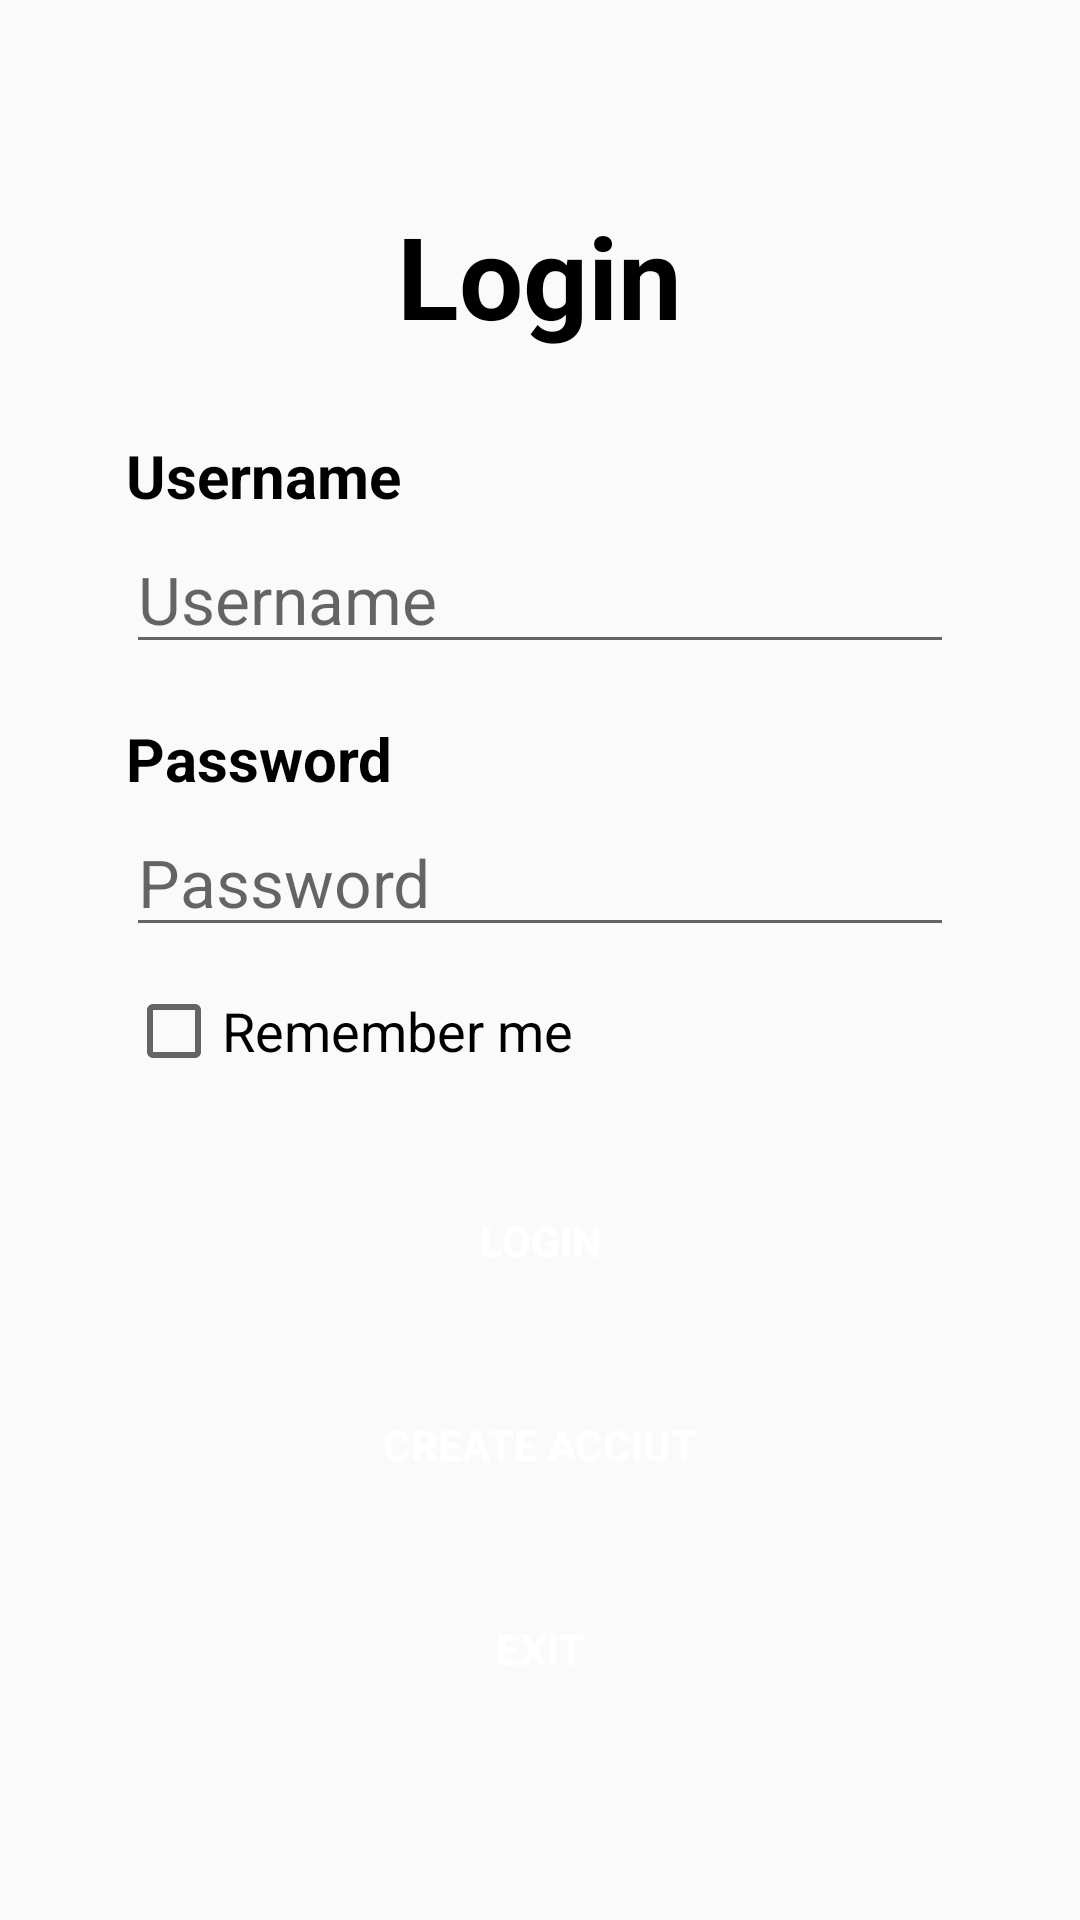

Write the Android layout XML for this screen, with the resource values it uses.
<!-- AndroidManifest.xml: application theme Theme.QuanLy -->
<!-- res/layout/activity_sign_in.xml -->
<?xml version="1.0" encoding="utf-8"?>
<androidx.constraintlayout.widget.ConstraintLayout xmlns:android="http://schemas.android.com/apk/res/android"
    xmlns:app="http://schemas.android.com/apk/res-auto"
    xmlns:tools="http://schemas.android.com/tools"
    android:layout_width="match_parent"
    android:layout_height="match_parent"
    tools:context=".view.login.signin.SignInActivity">


    <LinearLayout
        android:layout_width="match_parent"
        android:layout_height="wrap_content"
        android:orientation="vertical"
        android:gravity="center"
        android:paddingHorizontal="42dp"
        app:layout_constraintBottom_toBottomOf="parent"
        app:layout_constraintEnd_toEndOf="parent"
        app:layout_constraintStart_toStartOf="parent"
        app:layout_constraintTop_toTopOf="parent">

        <TextView
            android:layout_width="wrap_content"
            android:layout_height="wrap_content"
            android:text="Login"
            android:textColor="@color/black"
            android:textStyle="bold"
            android:layout_marginBottom="28dp"
            android:textSize="38dp"/>


        <TextView
            android:id="@+id/txtTaiKhoan"
            android:layout_width="match_parent"
            android:text="Username"
            android:textSize="20dp"
            android:textStyle="bold"
            android:layout_marginBottom="3dp"
            android:textColor="@color/black"
            android:layout_height="wrap_content"/>

        <EditText
            android:id="@+id/edtTaiKhoan"
            android:layout_width="match_parent"
            android:hint="Username"
            android:textSize="22dp"
            android:layout_marginBottom="18dp"
            android:textColor="@color/black"
            android:layout_height="wrap_content"/>

        <TextView
            android:id="@+id/txtMatKhau"
            android:layout_width="match_parent"
            android:text="Password"
            android:textSize="20dp"
            android:textStyle="bold"
            android:layout_marginBottom="3dp"
            android:textColor="@color/black"
            android:layout_height="wrap_content"/>

        <EditText
            android:id="@+id/edtMatKhau"
            android:layout_width="match_parent"
            android:hint="Password"
            android:textSize="22dp"
            android:inputType="textPassword"
            android:textColor="@color/black"
            android:layout_height="wrap_content"/>

        <CheckBox
            android:id="@+id/cbRemember"
            android:layout_marginTop="12dp"
            android:layout_width="match_parent"
            android:textSize="18dp"
            android:layout_height="wrap_content"
            android:text="Remember me"/>

        <androidx.appcompat.widget.AppCompatButton
            android:id="@+id/btnDangNhap"
            android:layout_width="200dp"
            android:layout_height="wrap_content"
            android:layout_marginTop="30dp"
            android:background="@drawable/bg_btn_log_in"
            android:padding="10dp"
            android:text="Login"
            android:textColor="@color/white"
            android:textStyle="bold" />

        <androidx.appcompat.widget.AppCompatButton
            android:id="@+id/btnCreateAccount"
            android:layout_width="200dp"
            android:layout_height="wrap_content"
            android:layout_marginTop="20dp"
            android:background="@drawable/bg_btn_log_in"
            android:padding="10dp"
            android:text="Create Acciut"
            android:textColor="@color/white"
            android:textStyle="bold" />

        <androidx.appcompat.widget.AppCompatButton
            android:id="@+id/btnExit"
            android:layout_width="200dp"
            android:layout_height="wrap_content"
            android:layout_marginTop="20dp"
            android:background="@drawable/bg_btn_log_in"
            android:padding="10dp"
            android:text="Exit"
            android:textColor="@color/white"
            android:textStyle="bold" />

    </LinearLayout>

</androidx.constraintlayout.widget.ConstraintLayout>
<!-- resources referenced by this layout -->
<resources>
  <style name="Theme.QuanLy" parent="Theme.AppCompat.Light.NoActionBar">
          
          <item name="colorPrimary">@color/purple_500</item>
          <item name="colorPrimaryVariant">@color/black</item>
          <item name="colorOnPrimary">@color/white</item>
          
          <item name="colorSecondary">@color/teal_200</item>
          <item name="colorSecondaryVariant">@color/teal_700</item>
          <item name="colorOnSecondary">@color/black</item>
          
          <item name="android:statusBarColor" tools:targetApi="l">?attr/colorPrimaryVariant</item>
          
      </style>
  <!-- not gathered from this repository: default colours our renderer supplied (Android Studio template values) -->
  <color name="purple_500">#FF6200EE</color>
  <color name="teal_200">#FF03DAC5</color>
  <color name="teal_700">#FF018786</color>
  <color name="black">#FF000000</color>
  <color name="white">#FFFFFFFF</color>
</resources>
